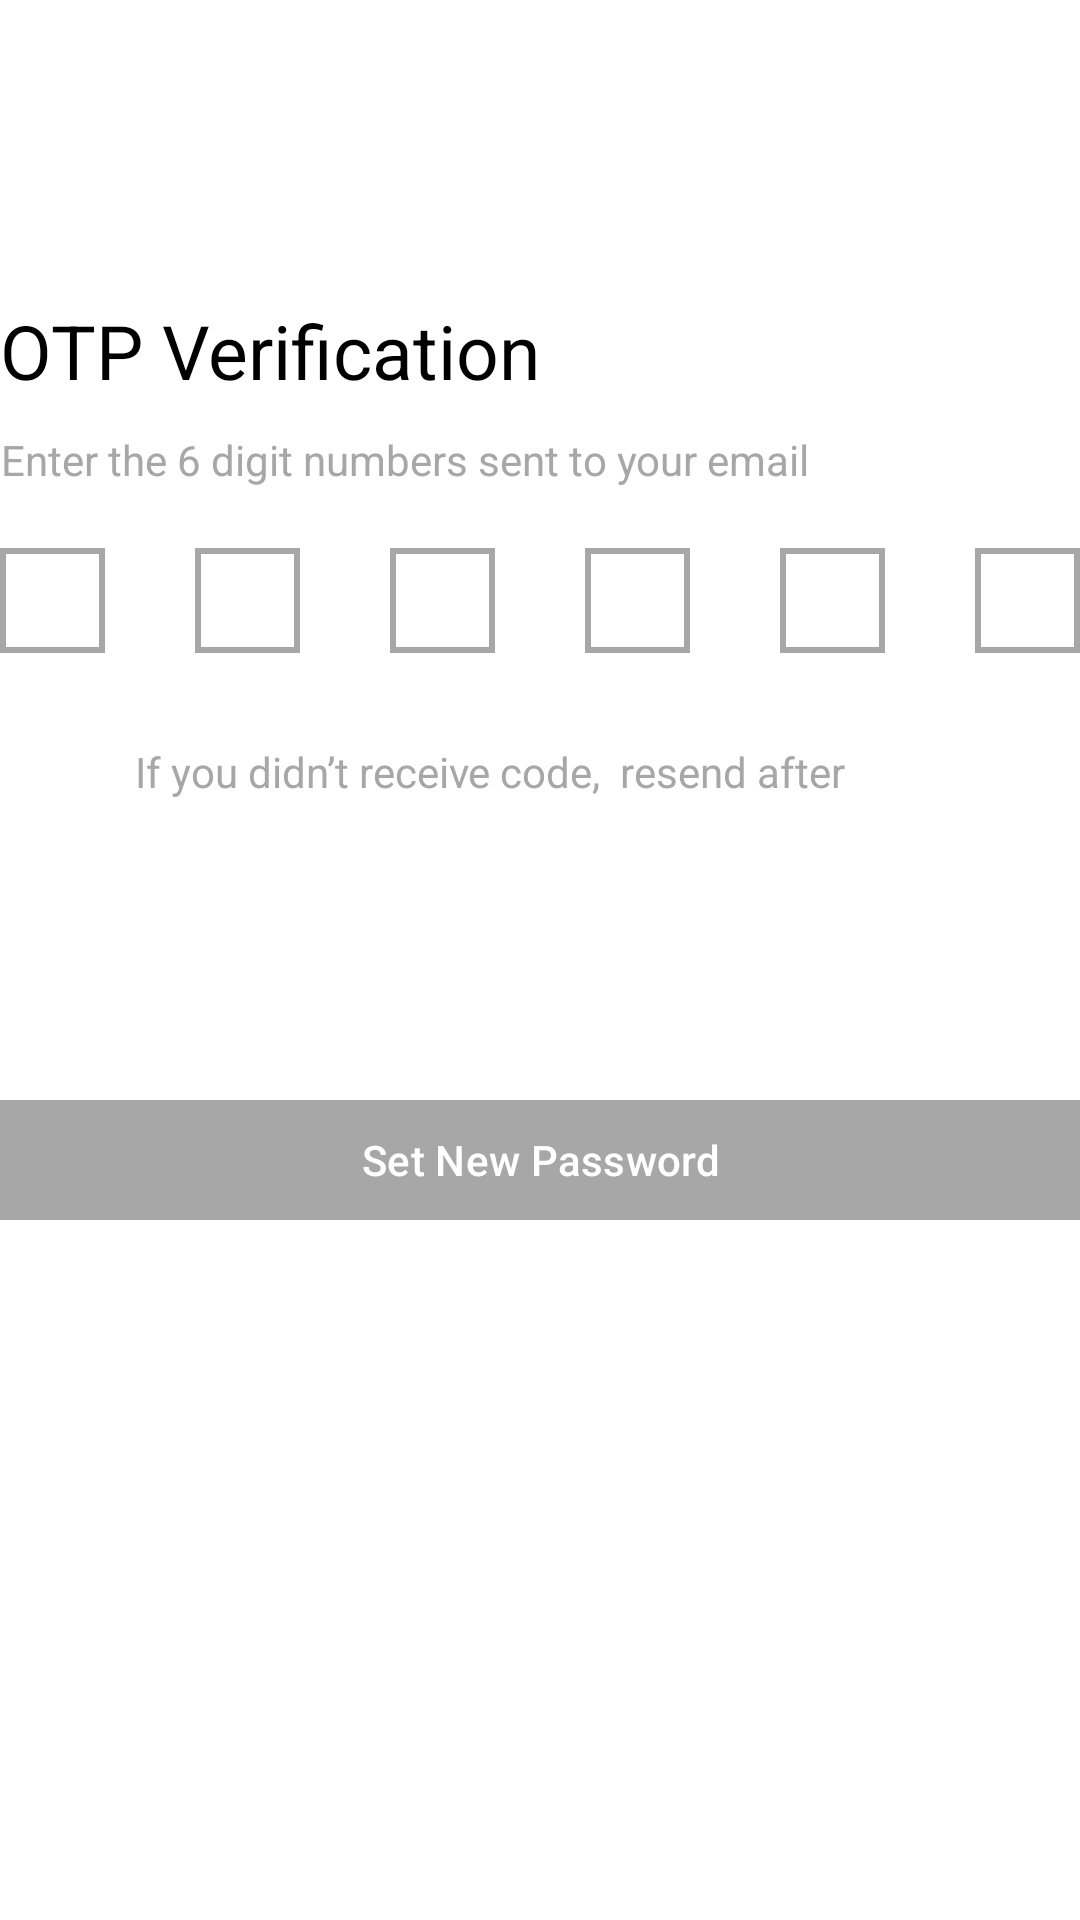

Reconstruct the res/layout file that produces this screen, plus the resources it refers to.
<!-- AndroidManifest.xml: application theme Theme.Test -->
<!-- res/layout/fragment_verification_otp.xml -->
<?xml version="1.0" encoding="utf-8"?>
<androidx.constraintlayout.widget.ConstraintLayout xmlns:android="http://schemas.android.com/apk/res/android"
    xmlns:app="http://schemas.android.com/apk/res-auto"
    xmlns:tools="http://schemas.android.com/tools"
    android:layout_width="match_parent"
    android:layout_height="match_parent"
    android:background="@color/white"
    tools:context=".CreateAccount.ForgotPassword.VerificationOtpFragment">

    <TextView
        android:id="@+id/textView30"
        android:layout_width="wrap_content"
        android:layout_height="wrap_content"
        android:layout_marginTop="100dp"
        android:layout_marginEnd="180dp"
        android:text="@string/otp_verification"
        android:textColor="@color/black"
        android:textSize="25sp"
        app:layout_constraintEnd_toEndOf="parent"
        app:layout_constraintStart_toStartOf="parent"
        app:layout_constraintTop_toTopOf="parent" />

    <TextView
        android:id="@+id/text_view1"
        android:layout_width="wrap_content"
        android:layout_height="wrap_content"
        android:layout_marginTop="10dp"
        android:layout_marginEnd="90dp"
        android:textColor="#A7A7A7"
        android:text="Enter the 6 digit numbers sent to your email"
        app:layout_constraintEnd_toEndOf="parent"
        app:layout_constraintStart_toStartOf="parent"
        app:layout_constraintTop_toBottomOf="@+id/textView30" />

    <LinearLayout
        android:id="@+id/LinearLayout"
        android:layout_width="wrap_content"
        android:layout_height="wrap_content"
        android:layout_marginTop="20dp"
        android:gravity="center"
        android:orientation="horizontal"
        app:layout_constraintEnd_toEndOf="parent"
        app:layout_constraintStart_toStartOf="parent"
        app:layout_constraintTop_toBottomOf="@+id/text_view1">

        <EditText
            android:layout_width="35dp"
            android:layout_height="35dp"
            android:background="@drawable/background_otp"
            android:cursorVisible="false"
            android:ems="10"
            android:gravity="center"
            android:imeOptions="actionNone"
            android:inputType="numberDecimal"
            android:maxLength="1"
            android:maxLines="1"
            android:textCursorDrawable="@null" />

        <EditText
            android:layout_width="35dp"
            android:layout_height="35dp"
            android:layout_marginStart="30dp"
            android:background="@drawable/background_otp"
            android:cursorVisible="false"
            android:ems="10"
            android:gravity="center"
            android:imeOptions="actionNone"
            android:inputType="numberDecimal"
            android:maxLength="1"
            android:maxLines="1"
            android:textCursorDrawable="@null" />

        <EditText
            android:layout_width="35dp"
            android:layout_height="35dp"
            android:layout_marginStart="30dp"
            android:background="@drawable/background_otp"
            android:cursorVisible="false"
            android:ems="10"
            android:gravity="center"
            android:imeOptions="actionNone"
            android:inputType="numberDecimal"
            android:maxLength="1"
            android:maxLines="1"
            android:textCursorDrawable="@null" />

        <EditText
            android:layout_width="35dp"
            android:layout_height="35dp"
            android:layout_marginStart="30dp"
            android:background="@drawable/background_otp"
            android:cursorVisible="false"
            android:ems="10"
            android:gravity="center"
            android:imeOptions="actionNone"
            android:inputType="numberDecimal"
            android:maxLength="1"
            android:maxLines="1"
            android:textCursorDrawable="@null" />

        <EditText
            android:layout_width="35dp"
            android:layout_height="35dp"
            android:layout_marginStart="30dp"
            android:background="@drawable/background_otp"
            android:cursorVisible="false"
            android:ems="10"
            android:gravity="center"
            android:imeOptions="actionNone"
            android:inputType="numberDecimal"
            android:maxLength="1"
            android:maxLines="1"
            android:textCursorDrawable="@null" />

        <EditText
            android:layout_width="35dp"
            android:layout_height="35dp"
            android:layout_marginStart="30dp"
            android:background="@drawable/background_otp"
            android:cursorVisible="false"
            android:ems="10"
            android:gravity="center"
            android:imeOptions="actionNone"
            android:inputType="numberDecimal"
            android:maxLength="1"
            android:maxLines="1"
            android:textCursorDrawable="@null" />
    </LinearLayout>

    <TextView
        android:id="@+id/text_view2"
        android:layout_width="wrap_content"
        android:layout_height="wrap_content"
        android:layout_marginTop="30dp"
        android:layout_marginEnd="30dp"
        android:textColor="#A7A7A7"
        android:text="If you didn’t receive code,  resend after "
        app:layout_constraintEnd_toEndOf="parent"
        app:layout_constraintStart_toStartOf="parent"
        app:layout_constraintTop_toBottomOf="@+id/LinearLayout" />

    <TextView
        android:id="@+id/time"
        android:layout_width="wrap_content"
        android:layout_height="wrap_content"
        android:layout_marginTop="30dp"
        android:layout_marginEnd="50dp"
        android:textColor="#A7A7A7"
        app:layout_constraintEnd_toEndOf="parent"
        app:layout_constraintStart_toEndOf="@+id/text_view2"
        app:layout_constraintTop_toBottomOf="@+id/LinearLayout" />

    <com.google.android.material.button.MaterialButton
        android:layout_width="370dp"
        android:layout_height="40dp"
        android:layout_marginTop="100dp"
        android:background="@drawable/background_sign_up"
        android:text="Set New Password"
        app:backgroundTint="@null"
        app:layout_constraintEnd_toEndOf="parent"
        app:layout_constraintStart_toStartOf="parent"
        app:layout_constraintTop_toBottomOf="@+id/text_view2" />


</androidx.constraintlayout.widget.ConstraintLayout>
<!-- resources referenced by this layout -->
<resources>
  <!-- drawable background_otp (drawable) -->
  <?xml version="1.0" encoding="utf-8"?>
  <shape xmlns:android="http://schemas.android.com/apk/res/android">
      <solid
          android:color="@color/white"/>
      <stroke
          android:color="#A7A7A7"
          android:width="2dp"/>
  </shape>
  <!-- drawable background_sign_up (drawable) -->
  <?xml version="1.0" encoding="utf-8"?>
  <shape xmlns:android="http://schemas.android.com/apk/res/android">
  
      <corners
          android:radius="2dp"/>
      <solid
          android:color="#A7A7A7"/>
  
  
  </shape>
  <string name="otp_verification">OTP Verification</string>
  <style name="Theme.Test" parent="Base.Theme.Test" />
  <style name="Base.Theme.Test" parent="Theme.Material3.DayNight.NoActionBar">
          
          
      </style>
  <!-- not gathered from this repository: default colours our renderer supplied (Android Studio template values) -->
  <color name="black">#FF000000</color>
  <color name="white">#FFFFFFFF</color>
</resources>
